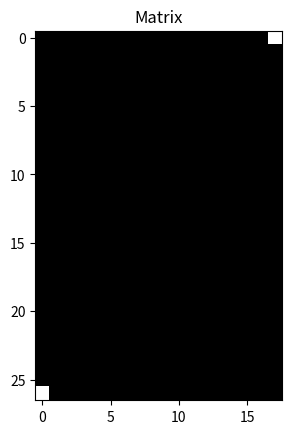
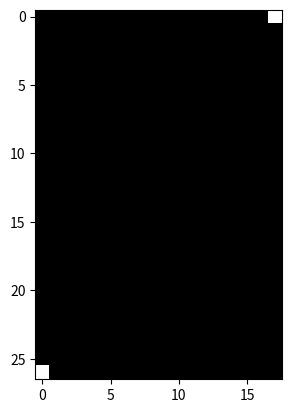

These charts were generated, in order, by the following Python code: (Note: this script raises an exception after producing the figures.)
import numpy as np
import matplotlib.pyplot as plt
from matplotlib.colors import ListedColormap
from collections import deque
from matplotlib.animation import FuncAnimation

dx = [-1, 0, 1, 0, -1, 1, -1, 1]
dy = [0, 1, 0, -1, 1, 1, -1, -1]

DIS = [(0, -1), (-1, 0), (0, 1)]

def process_input():
    file_path = 'D:/input_coordinates.txt'  # 文件路径

    with open(file_path, 'r') as file:
        # 读取文件内容
        content = file.read()
    return content


# def update_matrix(frame):
#     global count  # 使用 global 声明 count 是全局变量

#     # 从输入中读取字符串并将其解析为列表
#     input_str = process_input()
#     # if input_str.strip() == "-1":  # 如果文件内容为-1，则停止循环
#     #     animation.event_source.stop()  # 停止动画循环
#     #     ax_matrix.set_visible(False)  # 隐藏矩阵图
#     #     return
    

#     input_list[:2] = eval(input_str)

#     rx = int(input_list[0])
#     ry = int(input_list[1])

#     input_matrix[rx, ry] = 0

#     img.set_array(input_matrix)

#     return input_matrix
def update_matrix(frame):
    global count  # 使用 global 声明 count 是全局变量

    # 从输入中读取字符串并将其解析为列表
    input_str = process_input()
    # if input_str.strip() == "-1":  # 如果文件内容为-1，则停止循环
    #     animation.event_source.stop()  # 停止动画循环
    #     ax_matrix.set_visible(False)  # 隐藏矩阵图
    #     return

    try:
        input_list[:2] = eval(input_str)

        rx = int(input_list[0])
        ry = int(input_list[1])

        if 0 <= rx < len(input_matrix) and 0 <= ry < len(input_matrix[0]):  # 判断坐标是否在矩阵范围内
            input_matrix[rx, ry] = 0
            img.set_array(input_matrix)
        else:
            print(f"Warning: Coordinate ({rx}, {ry}) out of bounds.")
    except Exception as e:
        print(f"Warning: Unable to parse coordinates: {input_str}. Error: {str(e)}")

    return input_matrix




def print_matrix():
    np.savetxt('final_matrix.txt', input_matrix, fmt='%d')
    with open('final_matrix.txt', 'r') as f:
        matrix_data = f.readlines()
    matrix_rows = len(matrix_data)
    matrix_columns = len(matrix_data[0].split())
    matrix_data = [row.strip().replace(",", "") for row in matrix_data]
    matrix_data = "\n".join(matrix_data)
    return matrix_rows,matrix_columns,matrix_data


def bfs():
    queue = deque()
    d = [[-1] * ny for _ in range(nx)]
    Prev = [[None] * ny for _ in range(nx)]
    d[0][ny - 1] = 0
    queue.append((0, ny - 1))

    while queue:
        t = queue.popleft()
        for i in range(8):
            x = t[0] + dx[i]
            y = t[1] + dy[i]
            if 0 <= x < nx and 0 <= y < ny and g[x][y] == 0 and d[x][y] == -1:
                d[x][y] = d[t[0]][t[1]] + 1
                Prev[x][y] = t  
                queue.append((x, y))

    return Prev


rows = 27
columns = 18

matrix = [[1] * columns for _ in range(rows)]
matrix[0][17] = 0
matrix[-1][0] = 0

input_matrix = np.array(matrix)
# 模拟实时 input list
input_list = np.zeros(5)

# 将二维矩阵绘制成灰度图
colors = ['white', 'black']
cmap = ListedColormap(colors)

fig, ax = plt.subplots()
img = ax.imshow(input_matrix, cmap=cmap, vmin=0, vmax=1)

# 设置初始标题
ax.set_title('Matrix')

animation = FuncAnimation(fig, update_matrix, frames=range(10), interval=200)
plt.show()

nx,ny,matrix_data = print_matrix()
print(matrix_data)

g = []
for line in matrix_data.split("\n"):
    row = list(map(int, line.strip().split()))
    g.append(row)
    
#print(g)
    
# Define custom colormap
colors = ['green', 'white']
cmap0 = ListedColormap(colors)

# Create the figure and subplot
fig, ax = plt.subplots()

# Plot the first matrix with grayscale colormap
ax.imshow(g, cmap='binary', vmin=0, vmax=1)      

Prev = bfs()
end = (nx-1, 0)

# create shortest possible path
shortest_path = []
while True:
    shortest_path.append(end)
    if end == (0, ny - 1):
        break
    end = Prev[end[0]][end[1]]

# modify path and original maze
for i in range(nx):
    for j in range(ny):
        if g[i][j] == 0 and (i, j) not in shortest_path:
            g[i][j] = 1

new_matrix = []

# create output maze
for i in range(nx):
    row = []
    for j in range(ny):
        row.append(g[i][j] )
    new_matrix.append(row)

array_matrix = np.array(new_matrix)

# Convert array_matrix to string with desired format
new_matrix = np.array2string(array_matrix, separator=', ', formatter={'int': lambda x: str(x)})
np.savetxt('matrix.txt', new_matrix, fmt='%d')

# Plot the second matrix with Greens colormap and reduced alpha
ax.imshow(new_matrix, cmap=cmap0, alpha=0.3)

# Set the title
ax.set_title('Overlay')

plt.show()
